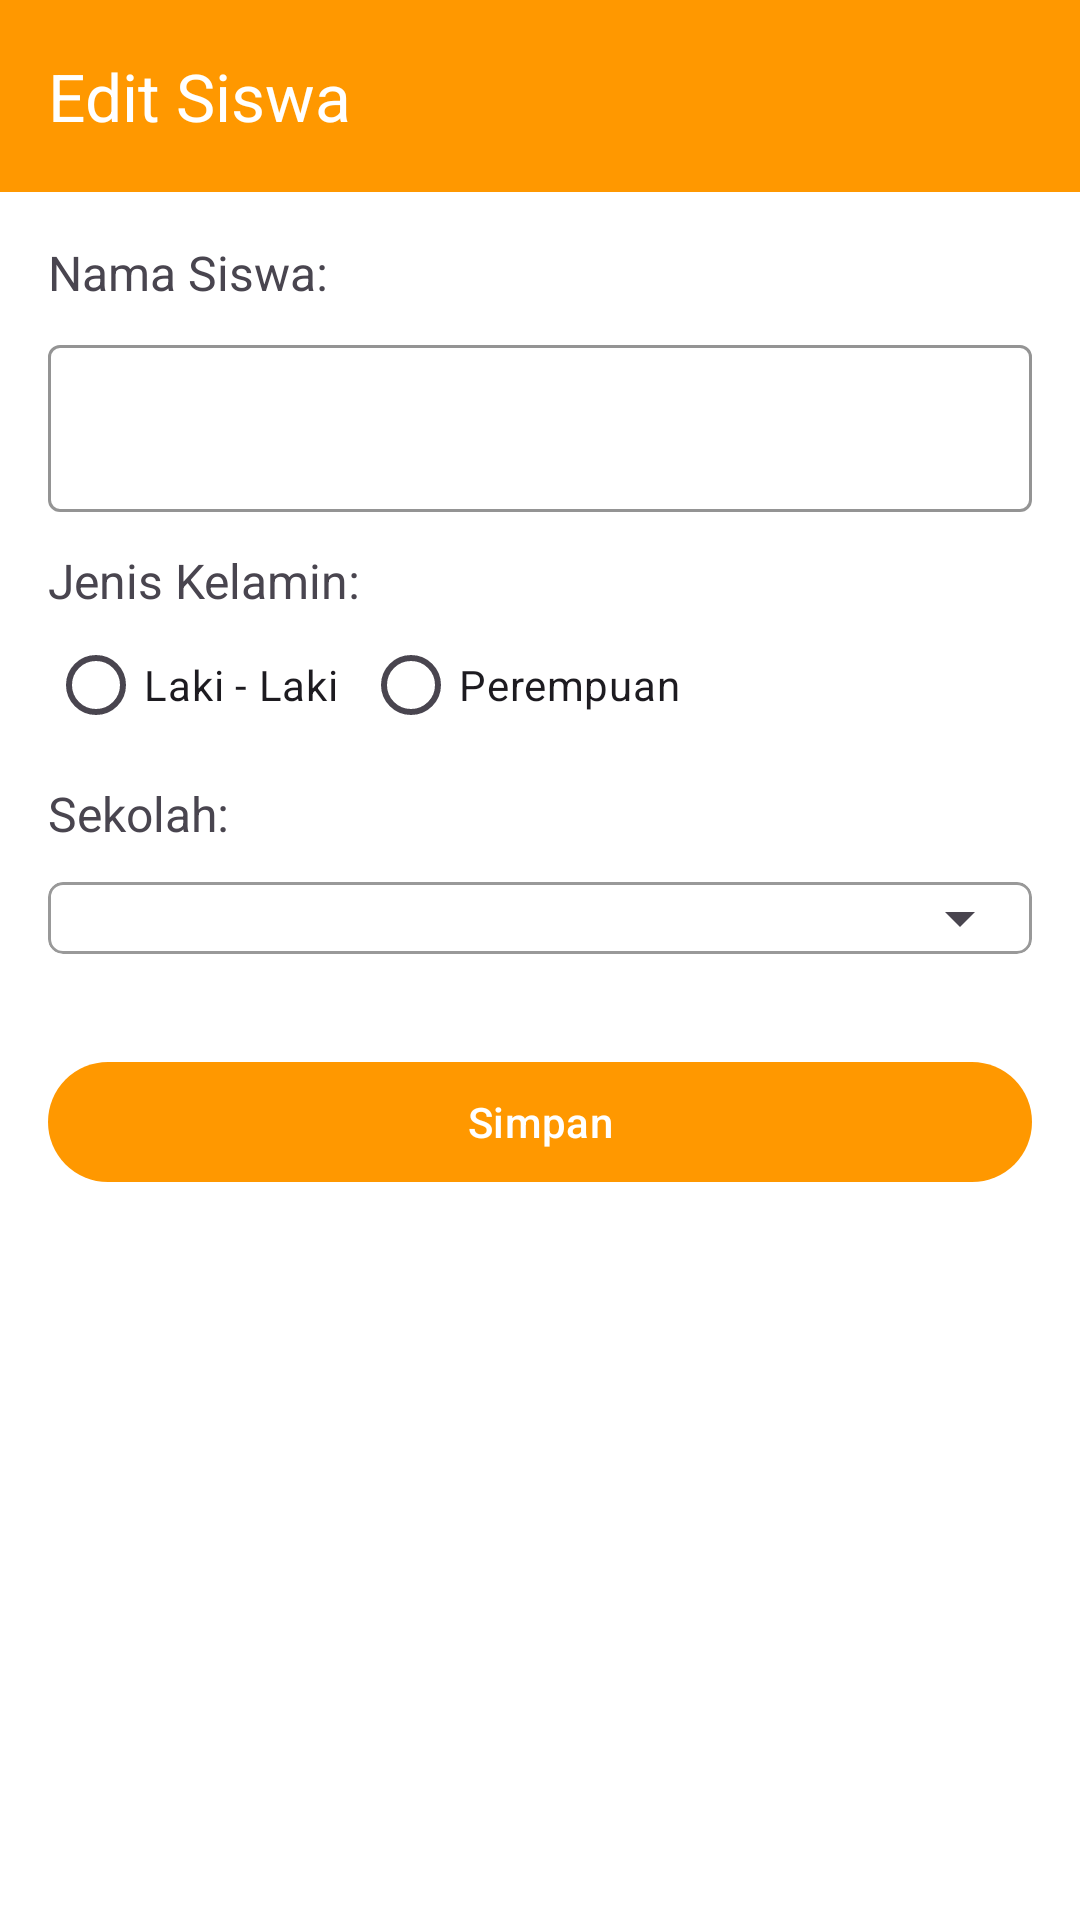

Write the Android layout XML for this screen, with the resource values it uses.
<!-- AndroidManifest.xml: application theme Theme.SiswaMobileApp -->
<!-- res/layout/activity_edit.xml -->
<?xml version="1.0" encoding="utf-8"?>
<LinearLayout xmlns:android="http://schemas.android.com/apk/res/android"
    xmlns:app="http://schemas.android.com/apk/res-auto"
    xmlns:tools="http://schemas.android.com/tools"
    android:id="@+id/main"
    android:orientation="vertical"
    android:layout_width="match_parent"
    android:layout_height="match_parent"
    android:background="@color/white"
    tools:context=".CreateActivity">

    <androidx.appcompat.widget.Toolbar
        android:id="@+id/toolbarCreate"
        android:layout_width="match_parent"
        android:layout_height="wrap_content"
        app:title="Edit Siswa"
        app:titleTextColor="@color/white"
        app:navigationIcon="@drawable/arrow_back_24px"
        android:background="#FF9800" />

    <LinearLayout
        android:orientation="vertical"
        android:layout_width="match_parent"
        android:layout_height="match_parent"
        android:padding="16dp">

        <TextView
            android:layout_marginBottom="8dp"
            android:textSize="16dp"
            android:layout_width="wrap_content"
            android:layout_height="wrap_content"
            android:text="Nama Siswa:" />

        <com.google.android.material.textfield.TextInputLayout
            android:layout_marginBottom="12dp"
            android:layout_width="match_parent"
            android:layout_height="wrap_content"
            app:cursorColor="#FF9800"
            app:boxStrokeColor="#FF9800"
            app:hintTextColor="#FF9800"
            style="@style/Widget.MaterialComponents.TextInputLayout.OutlinedBox">

            <com.google.android.material.textfield.TextInputEditText
                android:id="@+id/createNama"
                android:layout_width="match_parent"
                android:layout_height="wrap_content"
                android:textColor="@color/black" />
        </com.google.android.material.textfield.TextInputLayout>

        <TextView
            android:textSize="16dp"
            android:layout_width="wrap_content"
            android:layout_height="wrap_content"
            android:text="Jenis Kelamin:" />

        <RadioGroup
            android:id="@+id/genderRadios"
            android:layout_marginBottom="8dp"
            android:theme="@style/CustomRadioBtn"
            android:orientation="horizontal"
            android:layout_width="wrap_content"
            android:layout_height="wrap_content">

            <RadioButton
                android:id="@+id/L"
                android:layout_marginRight="8dp"
                android:layout_width="wrap_content"
                android:layout_height="wrap_content"
                android:text="Laki - Laki" />

            <RadioButton
                android:id="@+id/P"
                android:layout_width="wrap_content"
                android:layout_height="wrap_content"
                android:text="Perempuan" />

        </RadioGroup>

        <TextView
            android:layout_marginBottom="12dp"
            android:textSize="16dp"
            android:layout_width="wrap_content"
            android:layout_height="wrap_content"
            android:text="Sekolah:" />

        <com.google.android.material.card.MaterialCardView
            android:layout_width="match_parent"
            android:layout_height="wrap_content"
            app:strokeColor="#999999"
            app:strokeWidth="1dp"
            android:layout_marginBottom="32dp"
            android:backgroundTint="@color/white"
            app:cardCornerRadius="5dp">

            <Spinner
                android:id="@+id/spinnerSekolah"
                android:padding="8dp"
                android:layout_width="match_parent"
                android:layout_height="wrap_content" />
        </com.google.android.material.card.MaterialCardView>

        <com.google.android.material.button.MaterialButton
            android:id="@+id/createBtn"
            android:layout_width="match_parent"
            android:layout_height="wrap_content"
            android:text="Simpan" />

    </LinearLayout>

</LinearLayout>
<!-- resources referenced by this layout -->
<resources>
  <style name="CustomRadioBtn" parent="Widget.AppCompat.CompoundButton.RadioButton">
          <item name="android:colorControlNormal">#7a7a7a</item>
          <item name="android:colorControlActivated">#FF9800</item>
          <item name="android:colorControlHighlight">#FF9800</item>
      </style>
  <style name="Theme.SiswaMobileApp" parent="Base.Theme.SiswaMobileApp" />
  <style name="Base.Theme.SiswaMobileApp" parent="Theme.Material3.DayNight.NoActionBar">
          
          <item name="colorPrimary">#FF9800</item>
          <item name="colorPrimaryVariant">#F57C00</item>
          <item name="colorSecondary">#FF5722</item>
          <item name="colorAccent">#FFCC80</item>
          <item name="android:colorBackground">#FFF3E0</item>
          <item name="android:statusBarColor">#FF9800</item>
      </style>
  <!-- not gathered from this repository: default colours our renderer supplied (Android Studio template values) -->
  <color name="black">#FF000000</color>
  <color name="white">#FFFFFFFF</color>
</resources>
